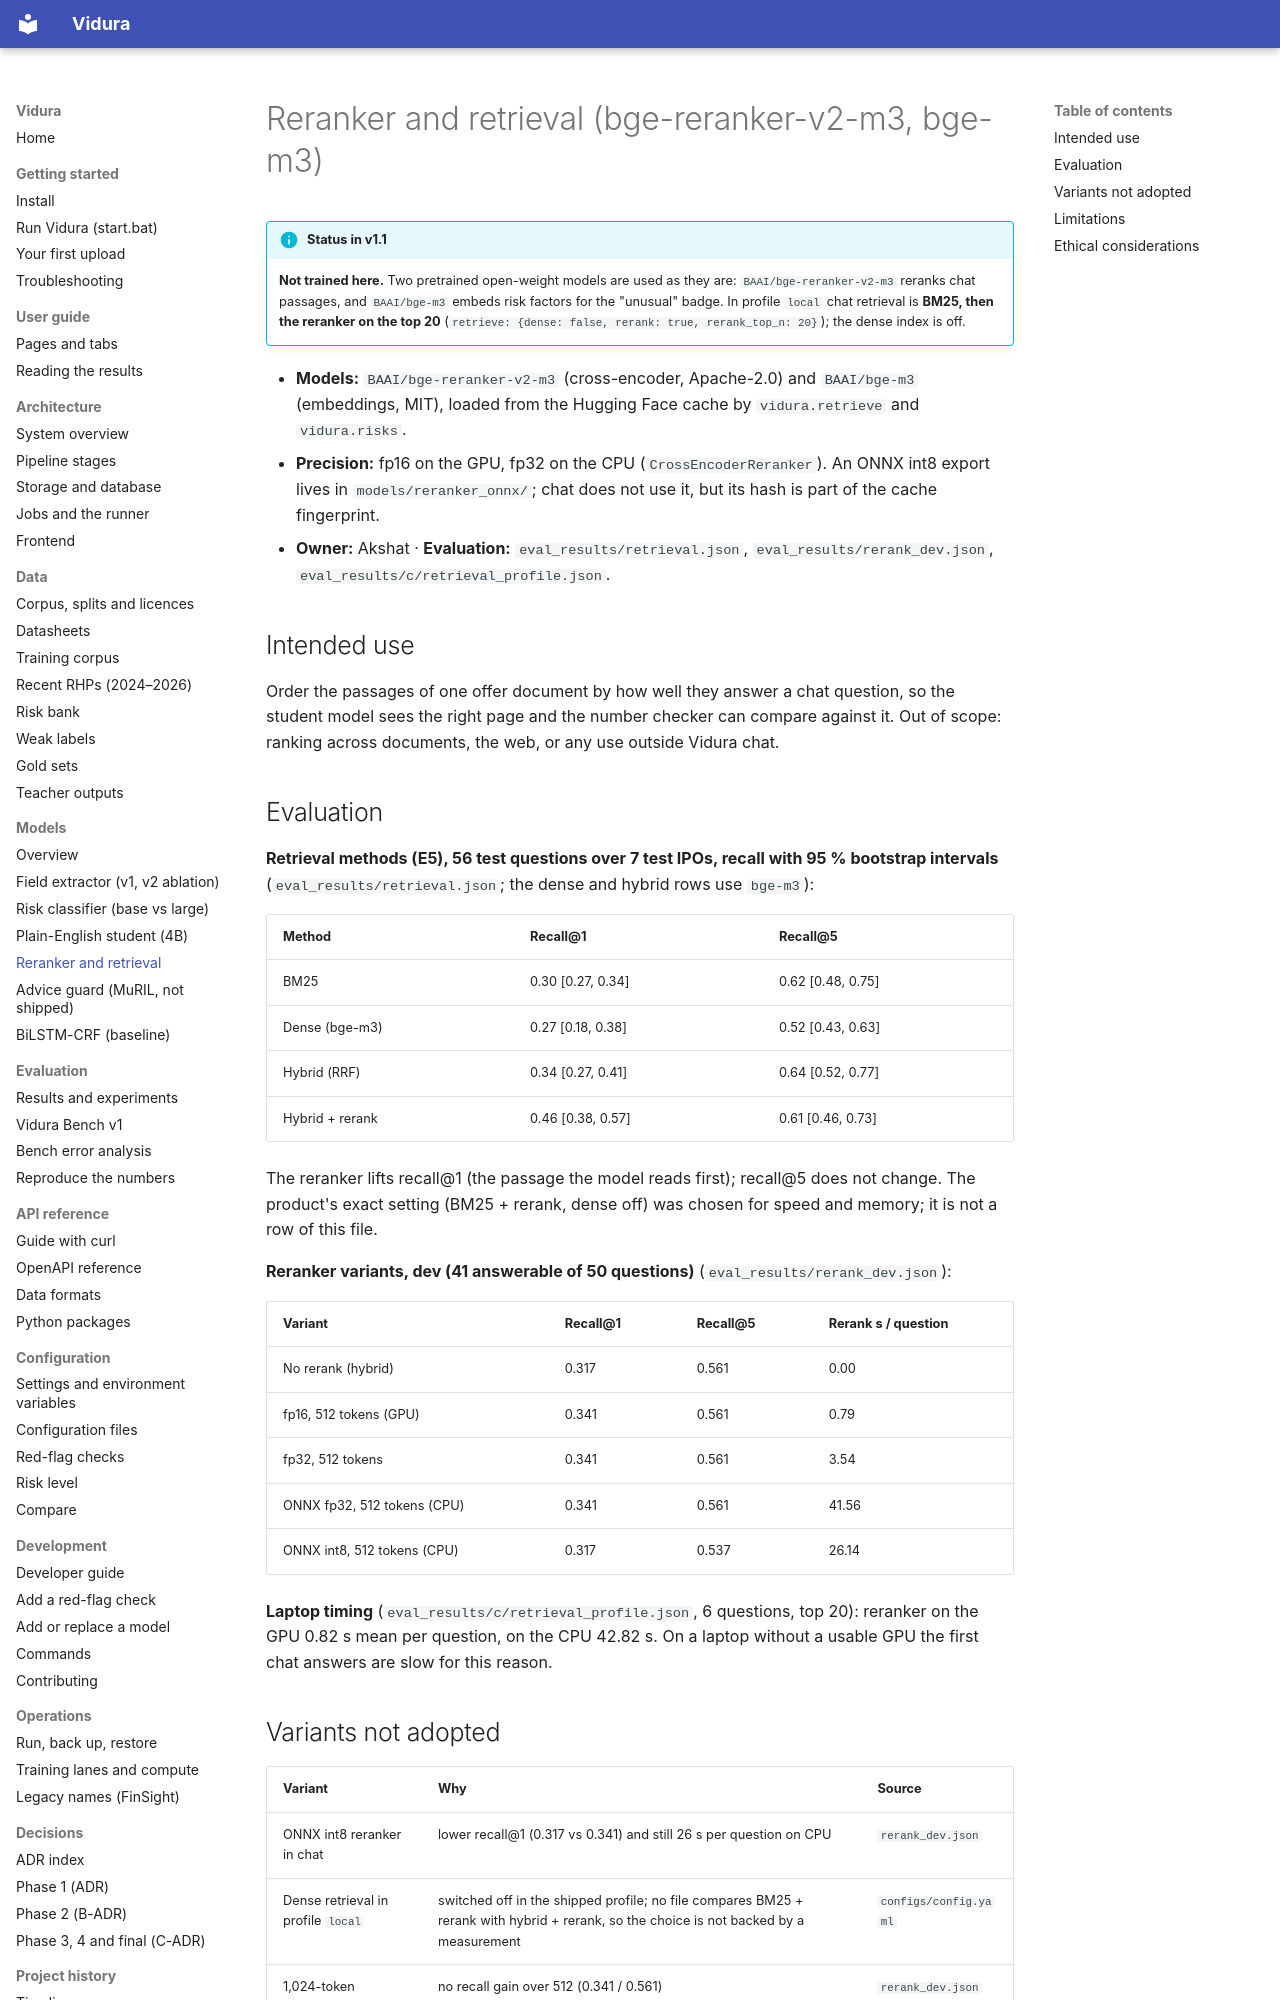

repository: AkshatTm/FinSight-IPO-X-Ray-for-Indian-retail-investors · page: model_cards/reranker/index.html · generator: mkdocs

---
license: apache-2.0
base_model: BAAI/bge-reranker-v2-m3
pipeline_tag: text-ranking
language: [en]
tags: [retrieval, reranking, rag]
---

# Reranker and retrieval (bge-reranker-v2-m3, bge-m3)

!!! info "Status in v1.1"
    **Not trained here.** Two pretrained open-weight models are used as they are:
    `BAAI/bge-reranker-v2-m3` reranks chat passages, and `BAAI/bge-m3` embeds risk factors for the
    "unusual" badge. In profile `local` chat retrieval is **BM25, then the reranker on the top 20**
    (`retrieve: {dense: false, rerank: true, rerank_top_n: 20}`); the dense index is off.

- **Models:** `BAAI/bge-reranker-v2-m3` (cross-encoder, Apache-2.0) and `BAAI/bge-m3` (embeddings,
  MIT), loaded from the Hugging Face cache by `vidura.retrieve` and `vidura.risks`.
- **Precision:** fp16 on the GPU, fp32 on the CPU (`CrossEncoderReranker`). An ONNX int8 export lives in
  `models/reranker_onnx/`; chat does not use it, but its hash is part of the cache fingerprint.
- **Owner:** Akshat · **Evaluation:** `eval_results/retrieval.json`, `eval_results/rerank_dev.json`,
  `eval_results/c/retrieval_profile.json`.

## Intended use

Order the passages of one offer document by how well they answer a chat question, so the student model
sees the right page and the number checker can compare against it. Out of scope: ranking across
documents, the web, or any use outside Vidura chat.

## Evaluation

**Retrieval methods (E5), 56 test questions over 7 test IPOs, recall with 95 % bootstrap intervals**
(`eval_results/retrieval.json`; the dense and hybrid rows use `bge-m3`):

| Method | Recall@1 | Recall@5 |
| --- | --- | --- |
| BM25 | 0.30 [0.27, 0.34] | 0.62 [0.48, 0.75] |
| Dense (bge-m3) | 0.27 [0.18, 0.38] | 0.52 [0.43, 0.63] |
| Hybrid (RRF) | 0.34 [0.27, 0.41] | 0.64 [0.52, 0.77] |
| Hybrid + rerank | 0.46 [0.38, 0.57] | 0.61 [0.46, 0.73] |

The reranker lifts recall@1 (the passage the model reads first); recall@5 does not change. The
product's exact setting (BM25 + rerank, dense off) was chosen for speed and memory; it is not a row of
this file.

**Reranker variants, dev (41 answerable of 50 questions)** (`eval_results/rerank_dev.json`):

| Variant | Recall@1 | Recall@5 | Rerank s / question |
| --- | --- | --- | --- |
| No rerank (hybrid) | 0.317 | 0.561 | 0.00 |
| fp16, 512 tokens (GPU) | 0.341 | 0.561 | 0.79 |
| fp32, 512 tokens | 0.341 | 0.561 | 3.54 |
| ONNX fp32, 512 tokens (CPU) | 0.341 | 0.561 | 41.56 |
| ONNX int8, 512 tokens (CPU) | 0.317 | 0.537 | 26.14 |

**Laptop timing** (`eval_results/c/retrieval_profile.json`, 6 questions, top 20): reranker on the GPU
0.82 s mean per question, on the CPU 42.82 s. On a laptop without a usable GPU the first chat answers
are slow for this reason.
